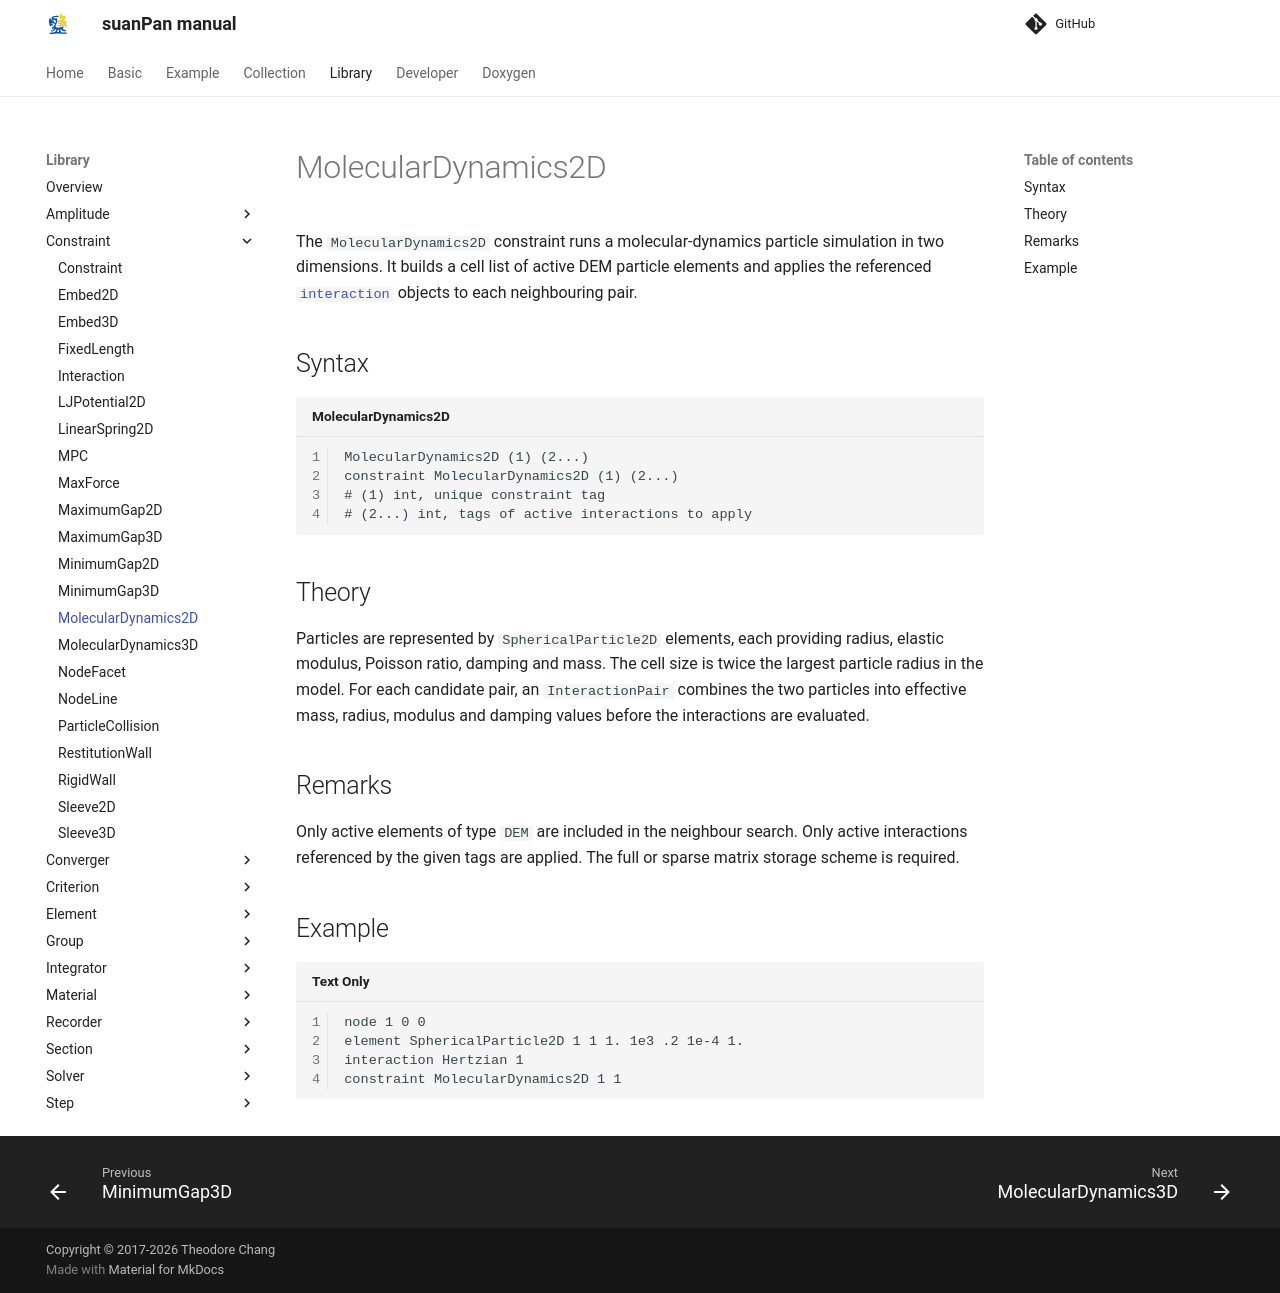

repository: TLCFEM/suanPan-manual · page: 4.4/Library/Constraint/MolecularDynamics2D/index.html · generator: mkdocs

# MolecularDynamics2D

The `MolecularDynamics2D` constraint runs a molecular-dynamics particle simulation in two dimensions.
It builds a cell list of active DEM particle elements and applies the referenced [`interaction`](Interaction.md) objects to each neighbouring pair.

## Syntax

```text title="MolecularDynamics2D"
MolecularDynamics2D (1) (2...)
constraint MolecularDynamics2D (1) (2...)
# (1) int, unique constraint tag
# (2...) int, tags of active interactions to apply
```

## Theory

Particles are represented by `SphericalParticle2D` elements, each providing radius, elastic modulus, Poisson ratio, damping and mass.
The cell size is twice the largest particle radius in the model.
For each candidate pair, an `InteractionPair` combines the two particles into effective mass, radius, modulus and damping values before the interactions are evaluated.

## Remarks

Only active elements of type `DEM` are included in the neighbour search.
Only active interactions referenced by the given tags are applied.
The full or sparse matrix storage scheme is required.

## Example

```text
node 1 0 0
element SphericalParticle2D 1 1 1. 1e3 .2 1e-4 1.
interaction Hertzian 1
constraint MolecularDynamics2D 1 1
```
